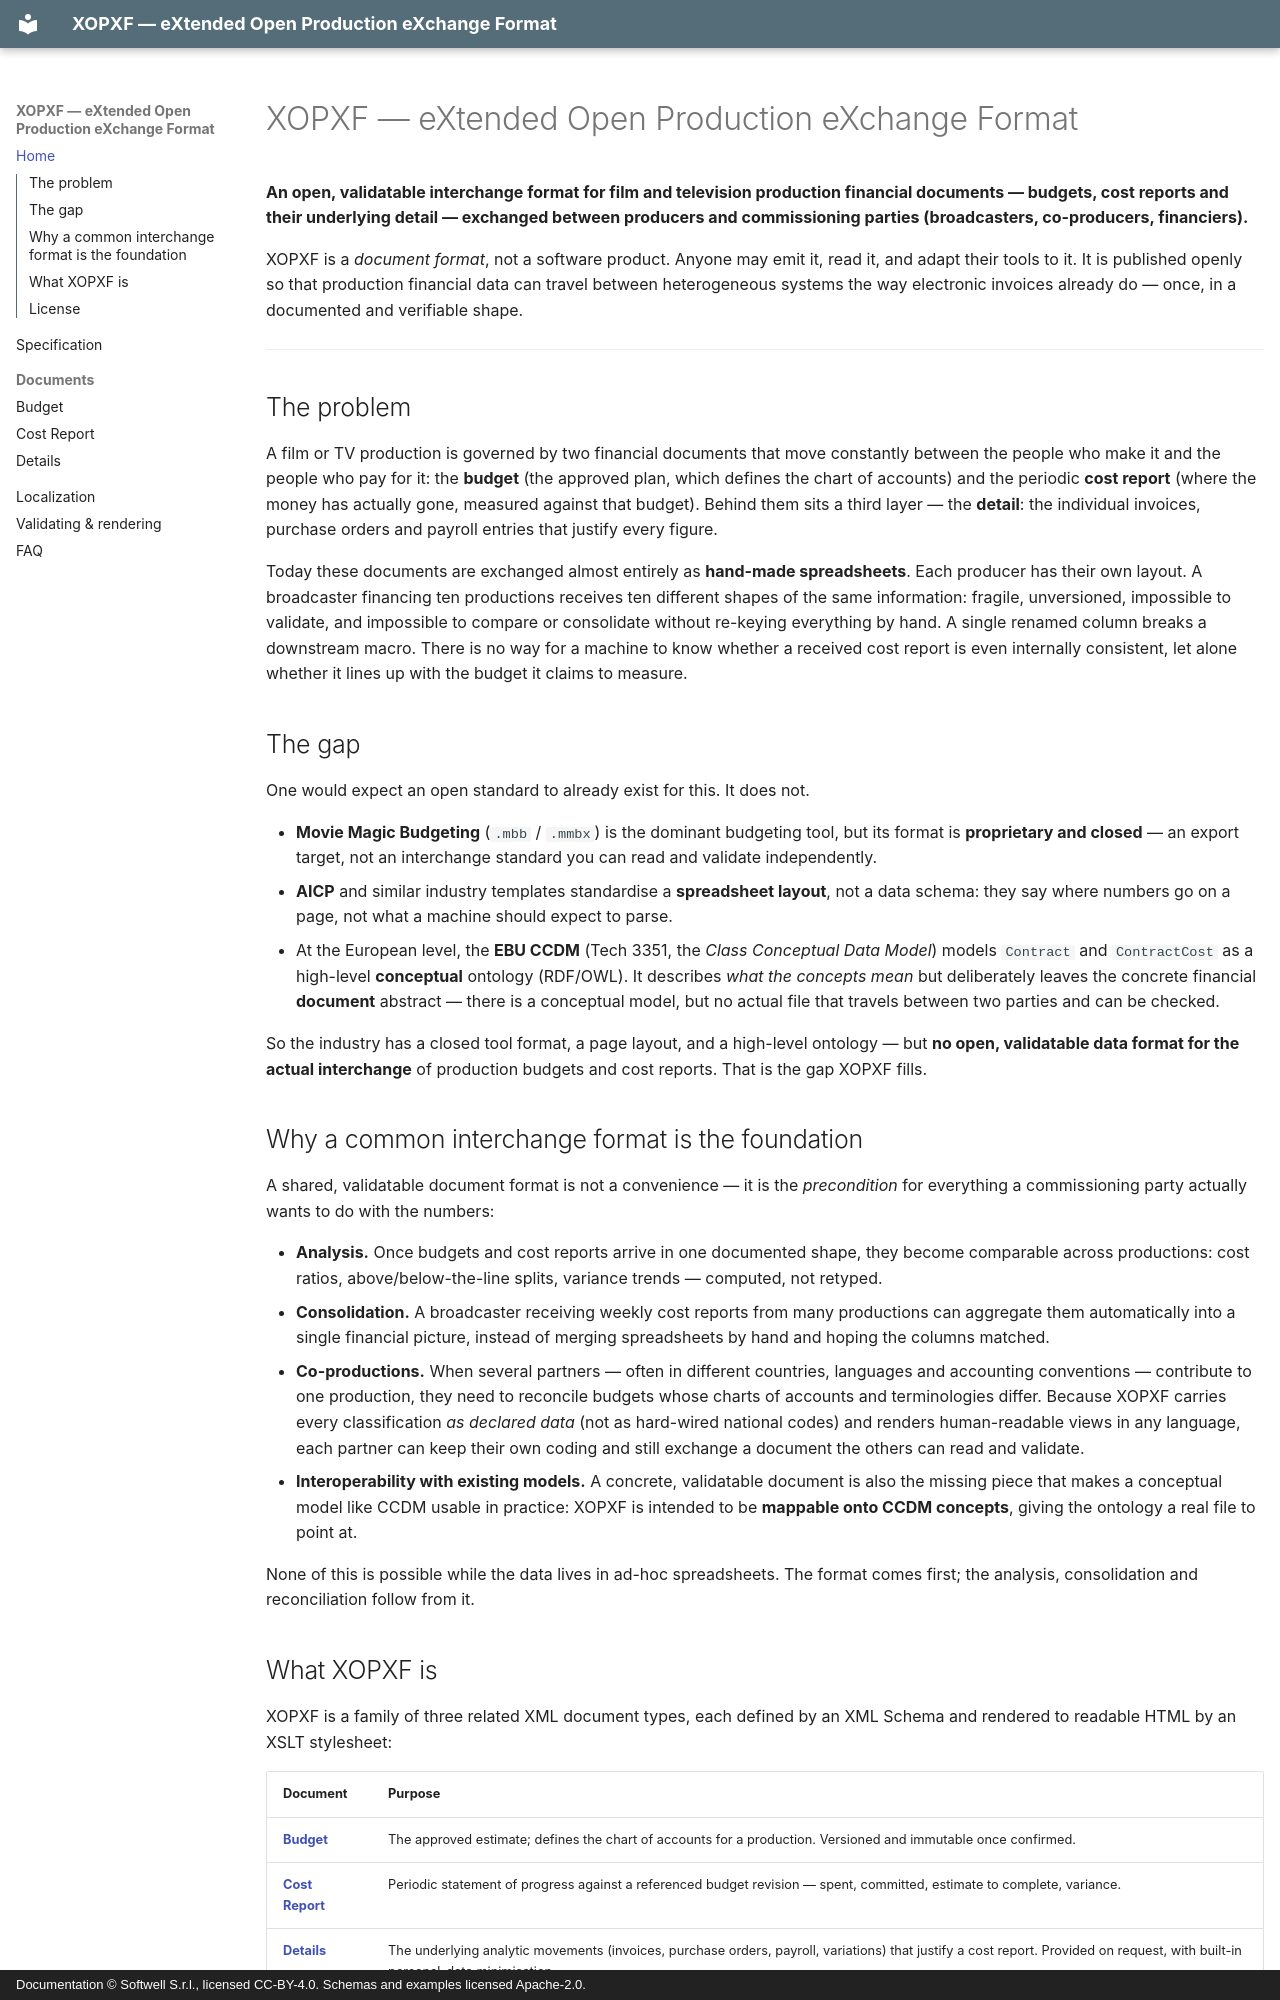

repository: softwellsrl/xopxf · page: index.html · generator: mkdocs · copyright: Documentation © Softwell S.r.l., licensed CC-BY-4.0. Schemas and examples licensed Apache-2.0.

# XOPXF — eXtended Open Production eXchange Format

**An open, validatable interchange format for film and television production
financial documents — budgets, cost reports and their underlying detail —
exchanged between producers and commissioning parties (broadcasters,
co-producers, financiers).**

XOPXF is a *document format*, not a software product. Anyone may emit it, read
it, and adapt their tools to it. It is published openly so that production
financial data can travel between heterogeneous systems the way electronic
invoices already do — once, in a documented and verifiable shape.

---

## The problem

A film or TV production is governed by two financial documents that move
constantly between the people who make it and the people who pay for it: the
**budget** (the approved plan, which defines the chart of accounts) and the
periodic **cost report** (where the money has actually gone, measured against
that budget). Behind them sits a third layer — the **detail**: the individual
invoices, purchase orders and payroll entries that justify every figure.

Today these documents are exchanged almost entirely as **hand-made
spreadsheets**. Each producer has their own layout. A broadcaster financing ten
productions receives ten different shapes of the same information: fragile,
unversioned, impossible to validate, and impossible to compare or consolidate
without re-keying everything by hand. A single renamed column breaks a
downstream macro. There is no way for a machine to know whether a received cost
report is even internally consistent, let alone whether it lines up with the
budget it claims to measure.

## The gap

One would expect an open standard to already exist for this. It does not.

- **Movie Magic Budgeting** (`.mbb` / `.mmbx`) is the dominant budgeting tool,
  but its format is **proprietary and closed** — an export target, not an
  interchange standard you can read and validate independently.
- **AICP** and similar industry templates standardise a **spreadsheet layout**,
  not a data schema: they say where numbers go on a page, not what a machine
  should expect to parse.
- At the European level, the **EBU CCDM** (Tech 3351, the *Class Conceptual Data
  Model*) models `Contract` and `ContractCost` as a high-level **conceptual**
  ontology (RDF/OWL). It describes *what the concepts mean* but deliberately
  leaves the concrete financial **document** abstract — there is a conceptual
  model, but no actual file that travels between two parties and can be checked.

So the industry has a closed tool format, a page layout, and a high-level
ontology — but **no open, validatable data format for the actual interchange**
of production budgets and cost reports. That is the gap XOPXF fills.

## Why a common interchange format is the foundation

A shared, validatable document format is not a convenience — it is the
*precondition* for everything a commissioning party actually wants to do with
the numbers:

- **Analysis.** Once budgets and cost reports arrive in one documented shape,
  they become comparable across productions: cost ratios, above/below-the-line
  splits, variance trends — computed, not retyped.
- **Consolidation.** A broadcaster receiving weekly cost reports from many
  productions can aggregate them automatically into a single financial picture,
  instead of merging spreadsheets by hand and hoping the columns matched.
- **Co-productions.** When several partners — often in different countries,
  languages and accounting conventions — contribute to one production, they need
  to reconcile budgets whose charts of accounts and terminologies differ. Because
  XOPXF carries every classification *as declared data* (not as hard-wired
  national codes) and renders human-readable views in any language, each partner
  can keep their own coding and still exchange a document the others can read and
  validate.
- **Interoperability with existing models.** A concrete, validatable document is
  also the missing piece that makes a conceptual model like CCDM usable in
  practice: XOPXF is intended to be **mappable onto CCDM concepts**, giving the
  ontology a real file to point at.

None of this is possible while the data lives in ad-hoc spreadsheets. The format
comes first; the analysis, consolidation and reconciliation follow from it.
